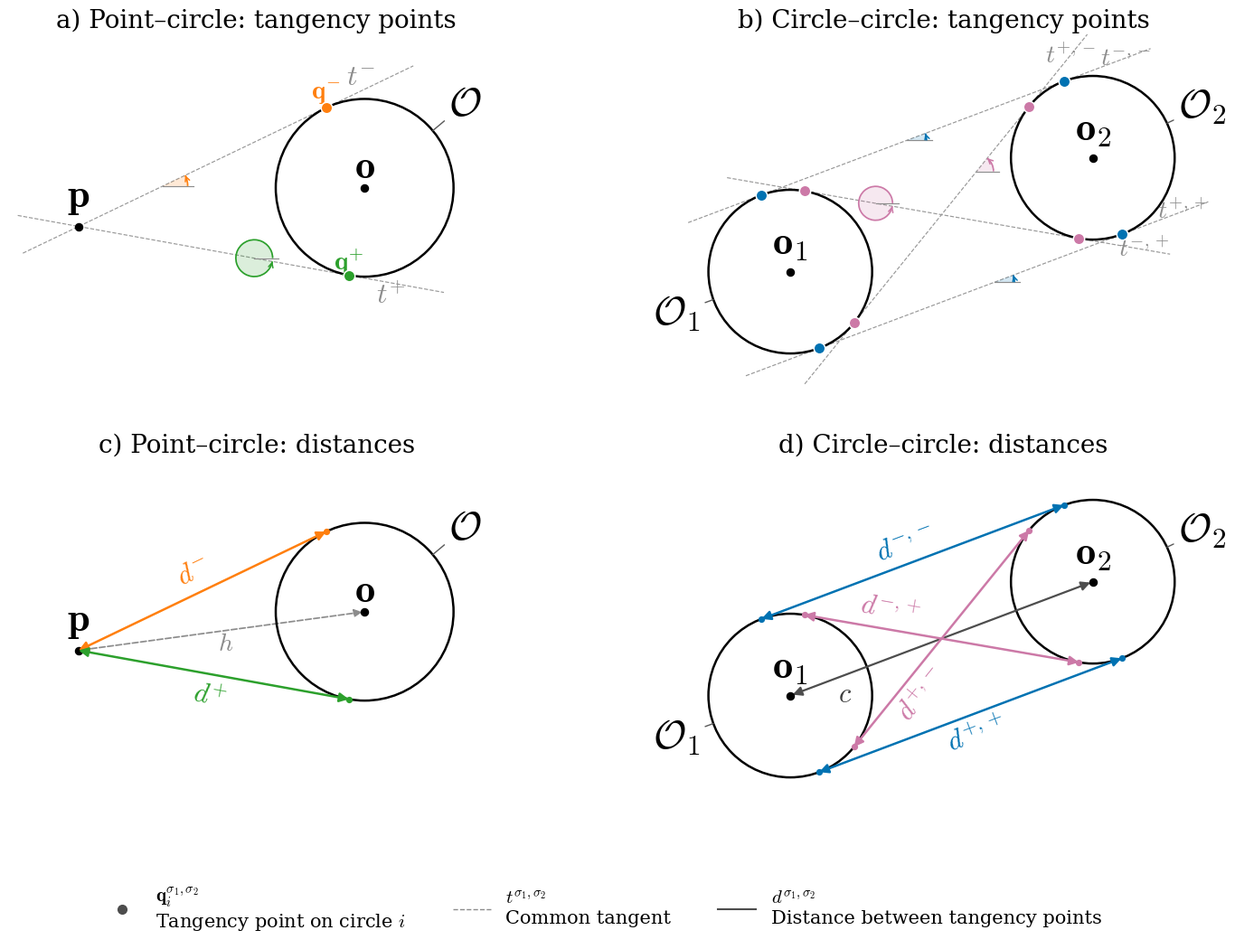

Recreate this plot in Python. (Note: this script raises an exception after producing the figure.)
from pathlib import Path

import matplotlib.pyplot as plt
import numpy as np
from matplotlib.patches import Arc, Circle, FancyArrowPatch, Wedge
from matplotlib.lines import Line2D


# =============================================================================
# CONFIGURATION
# =============================================================================
SYMBOL_FONT_SIZE = 32
TICK_LABEL_FONT_SIZE = 14
REFERENCE_LABEL_FONT_SIZE = 20
POINT_LABEL_FONT_SIZE = 32
SET_LABEL_FONT_SIZE = 32
SEGMENT_LABEL_FONT_SIZE = 22
TANGENCY_LABEL_FONT_SIZE = 21
TANGENT_LABEL_FONT_SIZE = 23
ANGLE_LABEL_FONT_SIZE = 20
REFERENCE_ARROW_COLOR = "0.55"
REFERENCE_LABEL_COLOR = "0.55"
CIRCLE_EDGE_COLOR = "black"
POINT_MARKER_SIZE = 5.8
TANGENCY_MARKER_SIZE = 5.2

SAVE_FIGURE = True
SHOW_FIGURE = True

OUTPUT_FILENAME = "geometric_tangent_constructions_clean"

# The same side convention is used in both panels:
#
#   + : tangency point on the right-hand side of the oriented reference line
#   - : tangency point on the left-hand side of the oriented reference line
#
# For the point-circle construction, the reference line is oriented from
# p to o. For the circle-circle construction, it is oriented from o_1 to o_2.

RADIUS = 1.15

POINT = np.array([-2.55, -0.15])
POINT_CIRCLE_CENTER = np.array([1.15, 0.35])

CIRCLE_1_CENTER = np.array([-2.1, -0.35])
CIRCLE_2_CENTER = np.array([2.15, 1.25])

FIGURE_SIZE = (15.5, 11.0)


plt.rcParams.update({
    "mathtext.fontset": "cm",
    "font.family": "serif",
    "font.serif": [
        "Computer Modern Roman",
        "CMU Serif",
        "DejaVu Serif",
    ],
    "font.size": SYMBOL_FONT_SIZE,
    "axes.labelsize": SYMBOL_FONT_SIZE,
    "axes.titlesize": SYMBOL_FONT_SIZE,
    "xtick.labelsize": TICK_LABEL_FONT_SIZE,
    "ytick.labelsize": TICK_LABEL_FONT_SIZE,
})


# =============================================================================
# GEOMETRY HELPERS
# =============================================================================

def perpendicular(vector):
    """Return the vector rotated counterclockwise by pi/2."""
    return np.array([-vector[1], vector[0]], dtype=float)


def cross_2d(vector_1, vector_2):
    """Return the scalar 2-D cross product."""
    return (
        vector_1[0] * vector_2[1]
        - vector_1[1] * vector_2[0]
    )


def side_symbol(oriented_direction, offset):
    """
    Classify ``offset`` relative to ``oriented_direction``.

    The convention used in this figure is

        + : right-hand side
        - : left-hand side.
    """
    cross_value = cross_2d(
        oriented_direction,
        offset,
    )

    return "+" if cross_value < 0.0 else "-"


def angle_of(vector):
    """Return the orientation of a vector in [0, 2*pi)."""
    angle = np.arctan2(
        vector[1],
        vector[0],
    )

    return angle % (2.0 * np.pi)


def point_circle_tangents(point, center, radius):
    """
    Compute the two tangency points from an external point to a circle.

    Results are returned in a dictionary indexed by the side symbol.
    """
    center_to_point = point - center
    h_squared = float(
        np.dot(center_to_point, center_to_point)
    )

    if h_squared <= radius**2:
        raise ValueError(
            "The point must lie strictly outside the circle."
        )

    h = np.sqrt(h_squared)
    tangent_length = np.sqrt(
        h_squared - radius**2
    )

    base = (
        center
        + (radius**2 / h_squared)
        * center_to_point
    )

    offset = (
        radius
        * tangent_length
        / h_squared
        * perpendicular(center_to_point)
    )

    oriented_direction = center - point

    candidates = (
        base + offset,
        base - offset,
    )

    tangents = {}

    for tangency_point in candidates:
        symbol = side_symbol(
            oriented_direction,
            tangency_point - point,
        )

        tangents[symbol] = {
            "q": tangency_point,
            "alpha": angle_of(
                tangency_point - point
            ),
            "length": float(
                np.linalg.norm(
                    tangency_point - point
                )
            ),
        }

    return tangents


def equal_circle_common_tangents(
    center_1,
    center_2,
    radius,
):
    """
    Compute all common tangents of two disjoint equal-radius circles.

    The tangent points are classified using their side relative to the
    oriented center line from center_1 to center_2.
    """
    displacement = center_2 - center_1
    distance_squared = float(
        np.dot(displacement, displacement)
    )

    if distance_squared <= (2.0 * radius)**2:
        raise ValueError(
            "The circles must satisfy c > 2R."
        )

    tangents = {}

    # signed_second_radius = +R gives external tangents;
    # signed_second_radius = -R gives internal tangents.
    for signed_second_radius in (
        radius,
        -radius,
    ):
        radius_difference = (
            radius - signed_second_radius
        )

        height_squared = (
            distance_squared
            - radius_difference**2
        )

        root = np.sqrt(
            max(height_squared, 0.0)
        )

        for branch in (
            -1.0,
            1.0,
        ):
            normal = (
                displacement
                * radius_difference
                + perpendicular(displacement)
                * root
                * branch
            ) / distance_squared

            q_1 = center_1 + radius * normal
            q_2 = (
                center_2
                + signed_second_radius
                * normal
            )

            sigma_1 = side_symbol(
                displacement,
                q_1 - center_1,
            )

            sigma_2 = side_symbol(
                displacement,
                q_2 - center_2,
            )

            tangents[
                (sigma_1, sigma_2)
            ] = {
                "q1": q_1,
                "q2": q_2,
                "alpha": angle_of(q_2 - q_1),
                "length": float(
                    np.linalg.norm(q_2 - q_1)
                ),
            }

    return tangents


# =============================================================================
# PLOTTING HELPERS
# =============================================================================

def draw_circle_label(axis, center, radius, label, angle_degrees):
    """Place a circle symbol outside its boundary with a short leader."""
    angle = np.radians(angle_degrees)
    direction = np.array([np.cos(angle), np.sin(angle)])
    axis.annotate(
        label, xy=center + radius * direction,
        xytext=center + (radius + 0.55) * direction,
        fontsize=SET_LABEL_FONT_SIZE, ha="center", va="center",
        arrowprops=dict(arrowstyle="-", color="0.35", lw=1,
                        shrinkA=2, shrinkB=0),
        zorder=10,
    )


def draw_dimension(axis, start, end, label, color, offset, label_fraction=0.5):
    """Show length directly on the segment, with arrowheads at both endpoints."""
    direction = (end - start) / np.linalg.norm(end - start)
    normal = perpendicular(direction)
    axis.add_patch(FancyArrowPatch(
        start, end, arrowstyle="<|-|>", mutation_scale=15,
        linewidth=1.8, color=color, shrinkA=0, shrinkB=0, zorder=10,
    ))
    position = start + label_fraction * (end - start) + np.sign(offset) * 0.28 * normal
    axis.text(*position, label, fontsize=SEGMENT_LABEL_FONT_SIZE,
              color=color, ha="center", va="center", zorder=10,
              rotation=np.degrees(np.arctan2(direction[1], direction[0])),
              rotation_mode="anchor")


def draw_oriented_reference_line(
    axis,
    start,
    end,
    label,
    label_offset,
):
    """Draw a thin ordered reference line with an arrow."""
    axis.add_patch(
        FancyArrowPatch(
            start,
            end,
            arrowstyle="<|-|>",
            mutation_scale=13,
            linewidth=1.25,
            linestyle="--",
            color=REFERENCE_ARROW_COLOR,
            zorder=1,
        )
    )

    midpoint = 0.5 * (start + end)

    axis.text(
        midpoint[0] + label_offset[0],
        midpoint[1] + label_offset[1],
        label,
        fontsize=REFERENCE_LABEL_FONT_SIZE,
        color=REFERENCE_LABEL_COLOR,
        ha="center",
        va="center",
    )


def draw_tangent(
    axis,
    start,
    end,
    color,
    linewidth=2.0,
):
    """Draw an oriented tangent segment."""
    axis.add_patch(
        FancyArrowPatch(
            start,
            end,
            arrowstyle="-|>",
            mutation_scale=15,
            linewidth=linewidth,
            color=color,
            shrinkA=0.0,
            shrinkB=0.0,
            zorder=5,
        )
    )


def draw_extended_line(
    axis,
    point_1,
    point_2,
    extension_start=0.80,
    extension_end=1.25,
):
    """Draw the supporting tangent line as a light dashed line."""
    direction = point_2 - point_1
    direction = direction / np.linalg.norm(direction)

    start = point_1 - extension_start * direction
    end = point_2 + extension_end * direction

    axis.plot(
        [start[0], end[0]],
        [start[1], end[1]],
        linestyle="--",
        linewidth=0.85,
        color="0.60",
        zorder=0,
    )


def draw_positive_tangent_angle(axis, vertex, direction, radius, color, show_reference=True):
    """Shade the counterclockwise angle in [0, 2pi) from the local +x axis."""
    radius *= 0.7
    angle = np.arctan2(direction[1], direction[0]) % (2 * np.pi)
    axis.add_patch(Wedge(vertex, radius, 0, np.degrees(angle),
                         facecolor=color, edgecolor="none", alpha=0.17, zorder=1))
    axis.add_patch(Arc(vertex, 2 * radius, 2 * radius,
                       theta1=0, theta2=np.degrees(angle), color=color,
                       linewidth=1.25, zorder=6))
    # A short arrow at the arc end makes the positive rotation explicit.
    arc_start = max(0, angle - min(0.18, angle / 3))
    axis.add_patch(FancyArrowPatch(
        vertex + radius * np.array([np.cos(arc_start), np.sin(arc_start)]),
        vertex + radius * np.array([np.cos(angle), np.sin(angle)]),
        arrowstyle="->", mutation_scale=9, color=color, lw=1.1,
        shrinkA=0, shrinkB=0, zorder=7))
    if show_reference:
        axis.plot([vertex[0], vertex[0] + radius + 0.08],
                  [vertex[1], vertex[1]], color="0.55", lw=0.85, zorder=4)


def draw_angle_arc(
    axis,
    vertex,
    reference_angle,
    target_angle,
    radius,
    label=None,
    label_radius=None,
    color="0.38",
):
    """Draw a small orientation arc and its label."""
    delta = (
        target_angle - reference_angle
    ) % (2.0 * np.pi)

    if delta > np.pi:
        delta -= 2.0 * np.pi

    theta_1 = np.degrees(reference_angle)
    theta_2 = np.degrees(
        reference_angle + delta
    )

    if theta_2 < theta_1:
        theta_1, theta_2 = theta_2, theta_1

    axis.add_patch(
        Arc(
            vertex,
            2.0 * radius,
            2.0 * radius,
            angle=0.0,
            theta1=theta_1,
            theta2=theta_2,
            linewidth=1.0,
            color=color,
            zorder=7,
        )
    )

    if label is None:
        return

    if label_radius is None:
        label_radius = 1.25 * radius

    middle_angle = (
        reference_angle
        + 0.5 * delta
    )

    label_position = (
        vertex
        + label_radius
        * np.array([
            np.cos(middle_angle),
            np.sin(middle_angle),
        ])
    )

    axis.text(
        label_position[0],
        label_position[1],
        label,
        fontsize=ANGLE_LABEL_FONT_SIZE,
        color=color,
        ha="center",
        va="center",
    )

def setup_axis(axis):
    axis.set_aspect(
        "equal",
        adjustable="box",
    )
    axis.axis("off")


# =============================================================================
# PANEL 1: POINT-CIRCLE TANGENTS
# =============================================================================

def plot_point_circle_panel(axis, distances=False):
    point = POINT
    center = POINT_CIRCLE_CENTER
    radius = RADIUS

    tangents = point_circle_tangents(
        point,
        center,
        radius,
    )

    axis.add_patch(
        Circle(
            center,
            radius,
            fill=False,
            linewidth=1.8,
            edgecolor=CIRCLE_EDGE_COLOR,
            zorder=2,
        )
    )

    if distances:
        draw_oriented_reference_line(
            axis,
            point,
            center,
            label=r"$h$",
            label_offset=np.array([0.05, -0.16]),
        )

    axis.plot(
        point[0],
        point[1],
        marker="o",
        markersize=POINT_MARKER_SIZE,
        color="black",
        zorder=8,
    )

    axis.plot(
        center[0],
        center[1],
        marker="o",
        markersize=POINT_MARKER_SIZE,
        color="black",
        zorder=8,
    )

    axis.text(
        point[0],
        point[1] + 0.38,
        r"$\mathbf{p}$",
        fontsize=POINT_LABEL_FONT_SIZE,
        ha="center",
        va="center",
    )

    axis.text(
        center[0],
        center[1] + 0.28,
        r"$\mathbf{o}$",
        fontsize=POINT_LABEL_FONT_SIZE,
        ha="center",
        va="center",
    )

    draw_circle_label(axis, center, radius, r"$\mathcal{O}$", 40)

    tangent_colors = {
        "+": "tab:green",
        "-": "tab:orange",
    }

    label_offsets = {
        "+": np.array([-0.10, -0.20]),
        "-": np.array([-0.10, 0.16]),
    }

    q_offsets = {
        "+": np.array([0.00, 0.18]),
        "-": np.array([0.00, 0.18]),
    }

    for symbol in (
        "-",
        "+",
    ):
        tangent = tangents[symbol]
        q = tangent["q"]
        color = tangent_colors[symbol]
        tangent_direction = q - point
        tangent_direction = (
            tangent_direction
            / np.linalg.norm(tangent_direction)
        )
        tangent_normal = perpendicular(
            tangent_direction
        )

        if not distances:
            draw_extended_line(
                axis,
                point,
                q,
            )


        axis.plot(
            q[0],
            q[1],
            marker="o",
            markersize=TANGENCY_MARKER_SIZE if distances else 9,
            markeredgecolor=color if distances else "white",
            markeredgewidth=0 if distances else 1.1,
            color=color,
            zorder=9,
        )

        if distances:
            draw_dimension(axis, point, q, rf"$d^{{{symbol}}}$", color,
                           0.22 if symbol == "-" else -0.22)

        if not distances:
            angle_fraction = 0.34 if symbol == "-" else 0.65
            angle_vertex = point + angle_fraction * (q - point)
            draw_positive_tangent_angle(axis, angle_vertex, tangent_direction,
                                        0.46 if symbol == "-" else 0.34, color)
            axis.text(
                q[0] + q_offsets[symbol][0],
                q[1] + q_offsets[symbol][1],
                rf"$\mathbf{{q}}^{{{symbol}}}$",
                fontsize=TANGENCY_LABEL_FONT_SIZE,
                color=color,
                ha="center",
                va="center",
            )

            if symbol == "-":
                t_label_position = (
                    q
                    + 0.58 * tangent_direction
                    + 0.16 * tangent_normal
                )
                t_label_color = REFERENCE_ARROW_COLOR
            else:
                t_label_position = (
                    q
                    + 0.58 * tangent_direction
                    - 0.16 * tangent_normal
                )
                t_label_color = REFERENCE_ARROW_COLOR

            axis.text(
                t_label_position[0],
                t_label_position[1],
                rf"$t^{{{symbol}}}$",
                fontsize=TANGENT_LABEL_FONT_SIZE,
                color=t_label_color,
                ha="center",
                va="center",
            )

    axis.set_xlim(-3.45, 2.95)
    axis.set_ylim(-2.30, 2.35)
    setup_axis(axis)


# =============================================================================
# PANEL 2: TWO-CIRCLE COMMON TANGENTS
# =============================================================================

def plot_circle_circle_panel(axis, distances=False):
    center_1 = CIRCLE_1_CENTER
    center_2 = CIRCLE_2_CENTER
    radius = RADIUS

    tangents = equal_circle_common_tangents(
        center_1,
        center_2,
        radius,
    )

    for center in (
        center_1,
        center_2,
    ):
        axis.add_patch(
            Circle(
                center,
                radius,
                fill=False,
                linewidth=1.8,
                edgecolor=CIRCLE_EDGE_COLOR,
                zorder=2,
            )
        )

        axis.plot(
            center[0],
            center[1],
            marker="o",
            markersize=POINT_MARKER_SIZE,
            color="black",
            zorder=8,
        )

    if distances:
        axis.add_patch(FancyArrowPatch(
            center_1, center_2, arrowstyle="<|-|>", mutation_scale=15,
            linewidth=1.6, color="0.3", zorder=3))
        reference_direction = (center_2 - center_1) / np.linalg.norm(center_2 - center_1)
        reference_label = center_1 + 0.16 * (center_2 - center_1) - 0.25 * perpendicular(reference_direction)
        axis.text(*reference_label, r"$c$",
                  fontsize=SEGMENT_LABEL_FONT_SIZE, color="0.25",
                  ha="center", va="center", zorder=10)

    axis.text(
        center_1[0],
        center_1[1] + 0.40,
        r"$\mathbf{o}_1$",
        fontsize=POINT_LABEL_FONT_SIZE,
        ha="center",
        va="center",
    )

    axis.text(
        center_2[0],
        center_2[1] + 0.40,
        r"$\mathbf{o}_2$",
        fontsize=POINT_LABEL_FONT_SIZE,
        ha="center",
        va="center",
    )

    draw_circle_label(axis, center_1, radius, r"$\mathcal{O}_1$", 200)
    draw_circle_label(axis, center_2, radius, r"$\mathcal{O}_2$", 25)

    tangent_colors = {
        ("+", "+"): "#0072B2",
        ("-", "-"): "#0072B2",
        ("+", "-"): "#CC79A7",
        ("-", "+"): "#CC79A7",
    }

    dimension_offsets = {
        ("+", "+"): -0.24, ("-", "-"): 0.24,
        ("+", "-"): -0.18, ("-", "+"): 0.18,
    }
    label_fractions = {
        ("+", "+"): 0.5, ("-", "-"): 0.5,
        ("+", "-"): 0.30, ("-", "+"): 0.30,
    }

    for key in (
        ("-", "-"),
        ("-", "+"),
        ("+", "-"),
        ("+", "+"),
    ):
        tangent = tangents[key]
        q_1 = tangent["q1"]
        q_2 = tangent["q2"]
        color = tangent_colors[key]

        if not distances:
            draw_extended_line(
                axis,
                q_1,
                q_2,
                extension_start=1.10,
                extension_end=1.30,
            )


        axis.plot(
            [q_1[0], q_2[0]],
            [q_1[1], q_2[1]],
            linestyle="None",
            marker="o",
            markersize=TANGENCY_MARKER_SIZE if distances else 9,
            markeredgecolor=color if distances else "white",
            markeredgewidth=0 if distances else 1.1,
            color=color,
            zorder=9,
        )

        sigma_1, sigma_2 = key
        if distances:
            draw_dimension(axis, q_1, q_2, rf"$d^{{{sigma_1},{sigma_2}}}$",
                           color, dimension_offsets[key], label_fractions[key])

        if not distances:
            angle_fractions = {
                ("-", "-"): 0.48, ("+", "+"): 0.58,
                ("-", "+"): 0.26, ("+", "-"): 0.70,
            }
            angle_vertex = q_1 + angle_fractions[key] * (q_2 - q_1)
            draw_positive_tangent_angle(axis, angle_vertex, q_2 - q_1,
                                        0.34 if key[0] != key[1] else 0.40, color)
            label_position = (
                q_2
                + 0.92
                * (
                    q_2 - q_1
                )
                / np.linalg.norm(q_2 - q_1)
            )

            axis.text(
                label_position[0],
                label_position[1],
                rf"$t^{{{sigma_1},{sigma_2}}}$",
                fontsize=REFERENCE_LABEL_FONT_SIZE,
                color=REFERENCE_ARROW_COLOR,
                ha="center",
                va="center",
            )

    axis.set_xlim(-3.90, 4.00)
    axis.set_ylim(-2.05, 3.00)
    setup_axis(axis)


# =============================================================================
# MAIN
# =============================================================================

if __name__ == "__main__":
    figure, axes = plt.subplots(2, 2, figsize=FIGURE_SIZE)
    plot_point_circle_panel(axes[0, 0])
    plot_circle_circle_panel(axes[0, 1])
    plot_point_circle_panel(axes[1, 0], distances=True)
    plot_circle_circle_panel(axes[1, 1], distances=True)
    for axis, title in zip(axes.flat, (
        "a) Point–circle: tangency points", "b) Circle–circle: tangency points",
        "c) Point–circle: distances", "d) Circle–circle: distances",
    )):
        axis.set_title(title, fontsize=20, pad=4)
    figure.legend(
        handles=[
            Line2D([], [], marker="o", linestyle="None", color="0.3", markersize=7,
                   label=r"$\mathbf{q}_i^{\sigma_1,\sigma_2}$" + "\nTangency point on circle " + r"$i$"),
            Line2D([], [], linestyle="--", color="0.55", linewidth=1,
                   label=r"$t^{\sigma_1,\sigma_2}$" + "\nCommon tangent"),
            Line2D([], [], color="0.3", linewidth=1.5,
                   label=r"$d^{\sigma_1,\sigma_2}$" + "\nDistance between tangency points"),
        ],
        loc="lower center", bbox_to_anchor=(0.5, 0.01), ncol=3,
        frameon=False, fontsize=15, columnspacing=2.5, handletextpad=0.8,
    )
    figure.tight_layout(w_pad=1.5, h_pad=1.0, rect=(0, 0.10, 1, 1))

    current_directory = (
        Path(__file__).resolve().parent
    )

    pdf_path = (
        current_directory
        / f"{OUTPUT_FILENAME}.pdf"
    )

    png_path = (
        current_directory
        / f"{OUTPUT_FILENAME}.png"
    )

    if SAVE_FIGURE:
        figure.savefig(
            pdf_path,
            bbox_inches="tight",
        )

        figure.savefig(
            png_path,
            dpi=300,
            bbox_inches="tight",
        )

        print("Saved:")
        print(pdf_path)
        print(png_path)

    if SHOW_FIGURE:
        plt.show(
            block=True
        )

    else:
        plt.close(
            figure
        )
